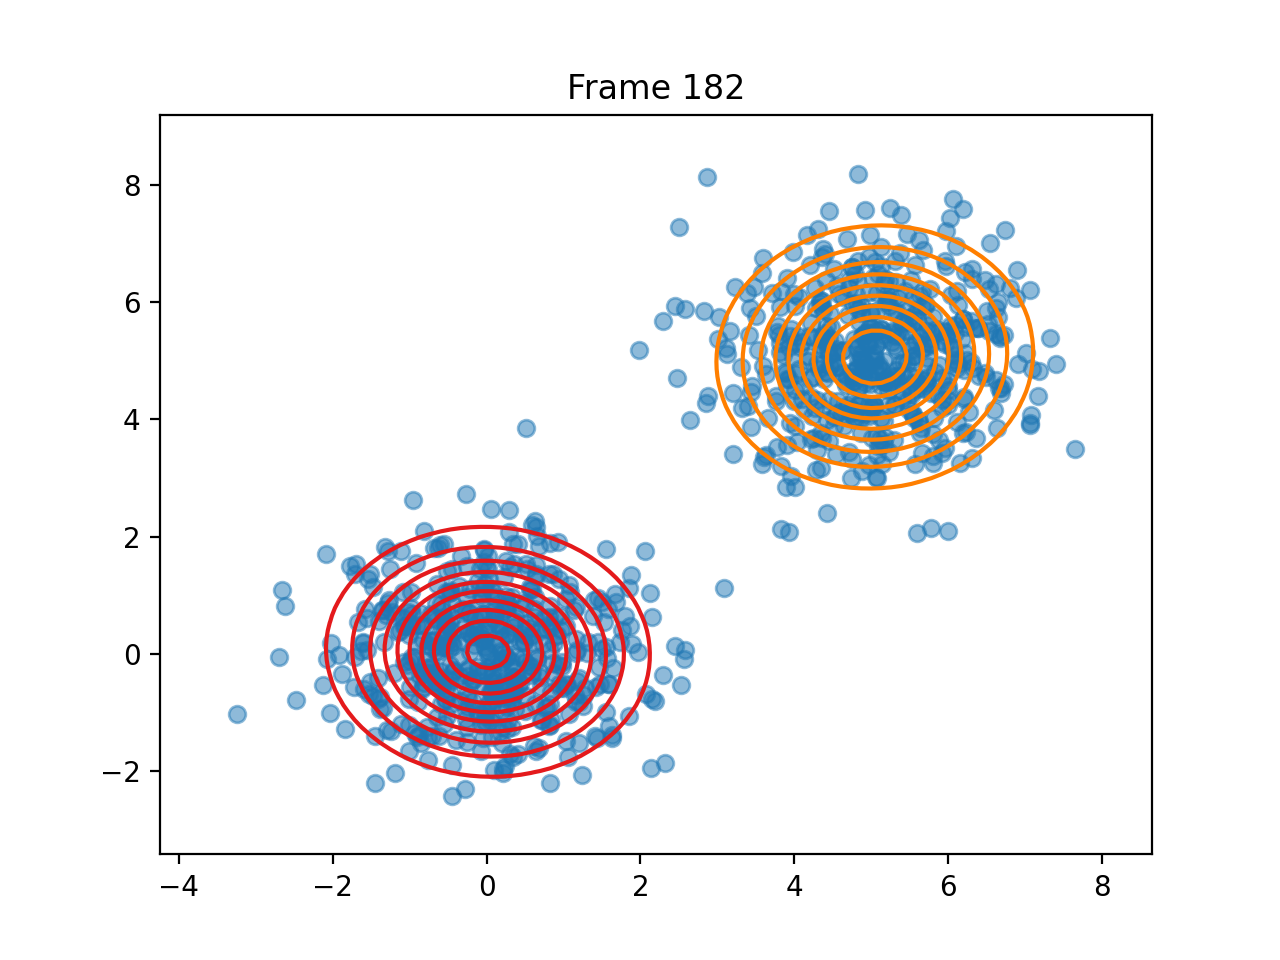

Values plotted in this chart, from the file beside it:
pi, 0.49994985607574643, 0.5000501439247685
means, [0.019531852966809485, 0.034990970584691…, [5.044565897991371, 5.065746760217654]
covariances, [[0.9415457094833279, -0.023776368949718…, [[0.9210728072548113, 0.0374900488159351…
log_likelihoods, -4369, -4224, -4215, -4214, -4213, -4213, -4213, -4213, -4213, -4213, -4213, -4213, -4213, -4213, -4213, -4213, -4213, -4213, -4213, -4213, -4213, -4213, -4213
n_input, [0.5219415656168976, 0.29698467323318606…, [6.390207549017314, 5.557810306351862], [5.240753179488569, 7.601683114180394], [5.913584626233249, 4.196821049319655], [0.7472936051232618, 0.6103702654334648], [1.4412732890661155, -1.4358621511794394…, [1.5795721457307124, -0.5228600271532683…, [1.1428228145150205, 0.7519330326867741], [5.550052099024552, 4.031655545136365], [5.708214423256557, 5.233216131263502], [4.453755551747517, 5.3918040054025465], [-0.20812225035727522, -0.49300093465883…, [4.974973041254856, 5.817766299200287], [-0.5756378262377739, 0.1220098146453614…, [4.775144018191922, 4.349997419176541], [4.888773938651299, 4.09609235853521], [-0.898414671348358, 0.4919191715065057], [3.443418101340249, 4.571884839034087], [-0.10703035995455783, -1.03524232241937…, [4.805091719647319, 6.133770096867065], [0.045571839903813784, -0.65160034760581…, [1.0318445394686349, -1.485560373036972], [0.2897748568964129, 2.075400798645439]
ticks, 2.101, 4.195, 6.235, 8.245, 10.27, 12.25, 14.27, 16.29, 18.29, 20.33, 22.34, 24.37, 26.39, 28.44, 30.44, 32.44, 34.47, 36.54, 38.62, 40.76, 42.8, 44.81, 46.88
time_line, 2.1, 4.195, 6.235, 8.245, 10.27, 12.25, 14.27, 16.29, 18.29, 20.33, 22.34, 24.37, 26.39, 28.44, 30.44, 32.44, 34.47, 36.54, 38.62, 40.76, 42.8, 44.81, 46.88
